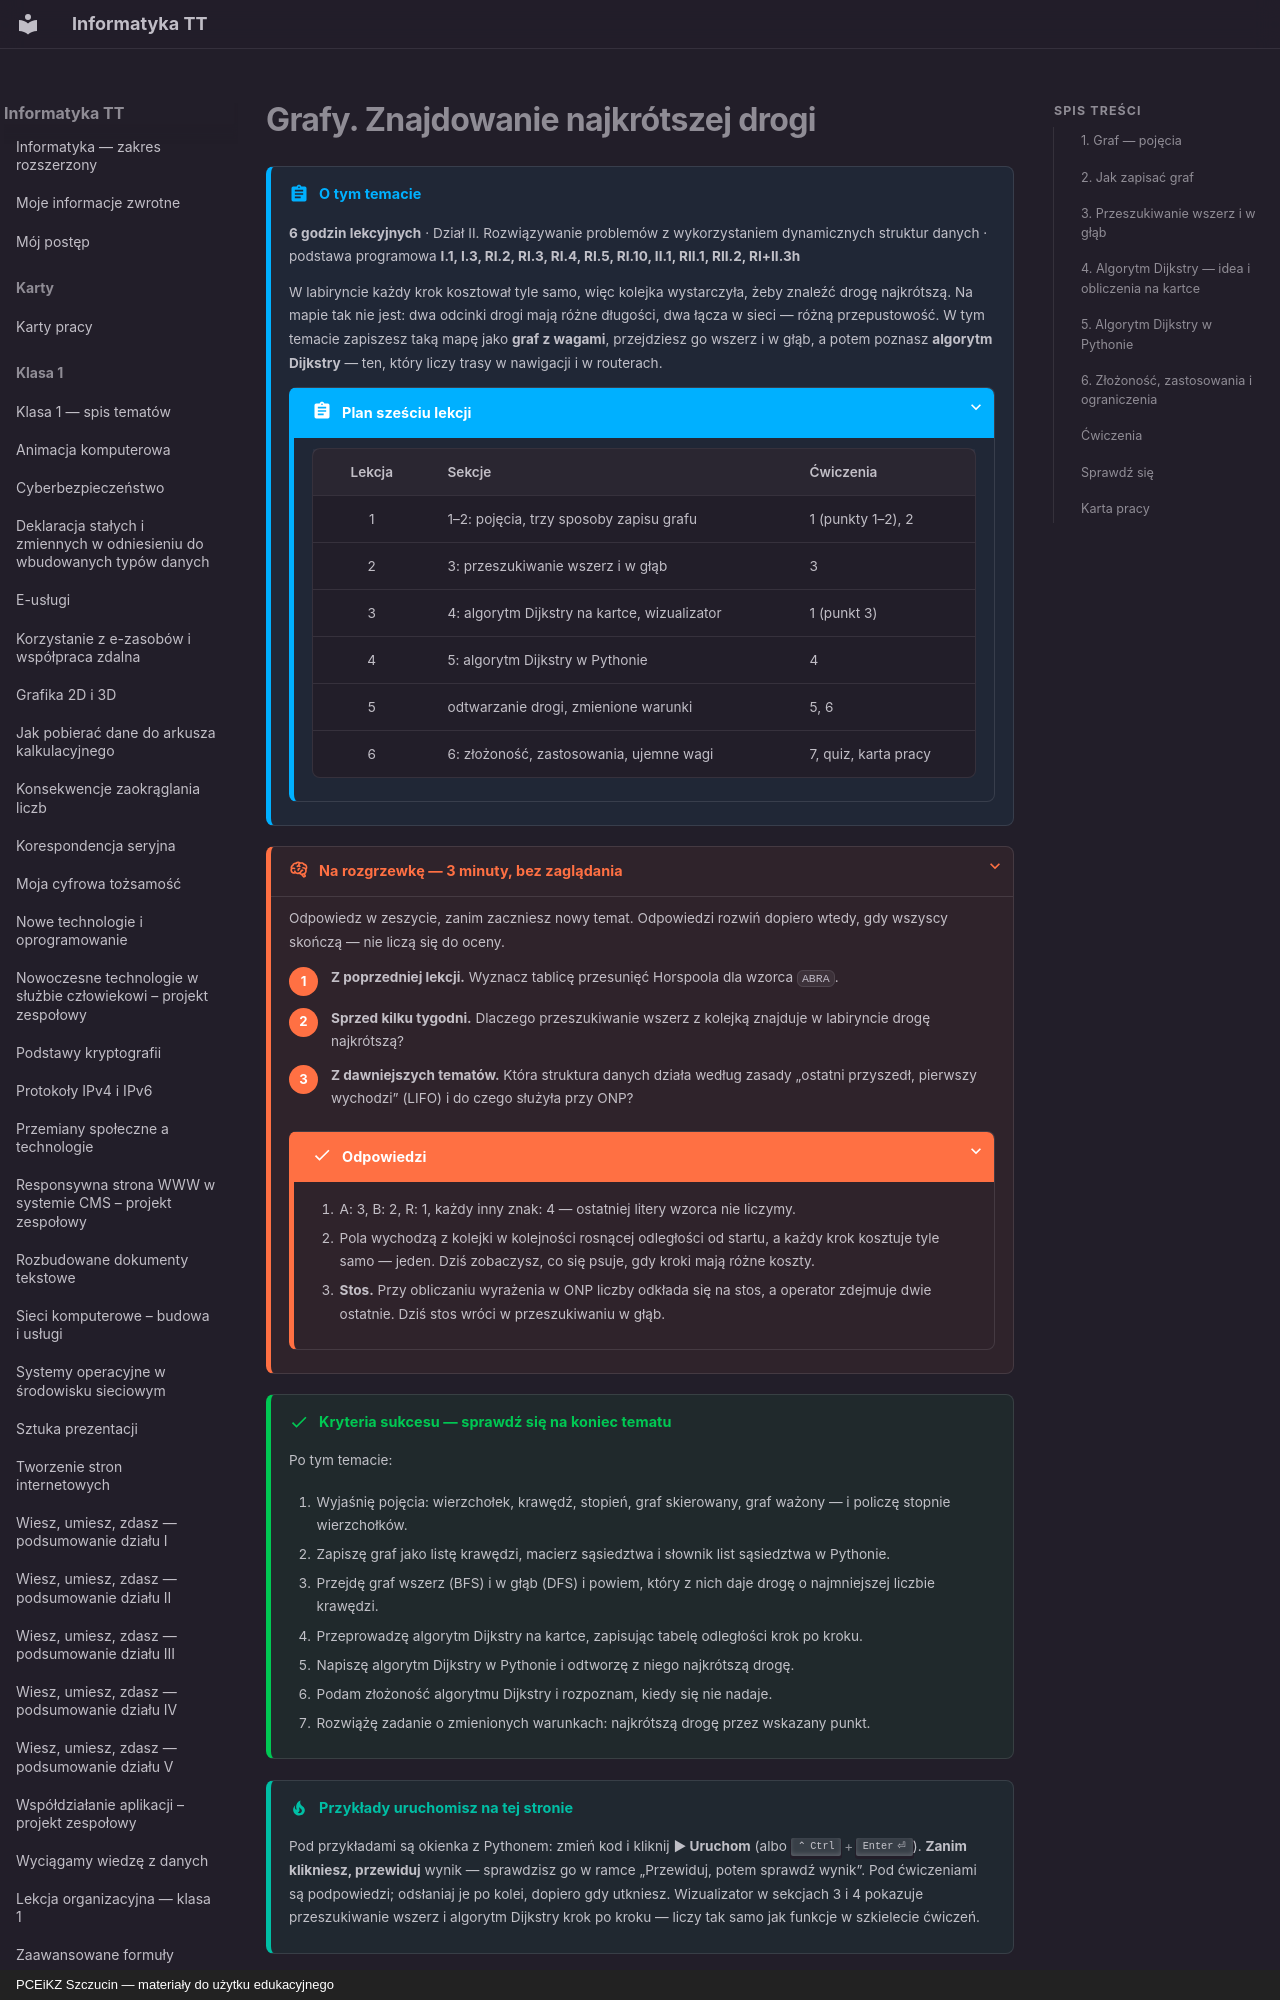

repository: JosiMate/inf-tt · page: klasa-3/grafy/index.html · generator: mkdocs · copyright: PCEiKZ Szczucin — materiały do użytku edukacyjnego

# Grafy. Znajdowanie najkrótszej drogi

!!! abstract "O tym temacie"

    **6 godzin lekcyjnych** · Dział II. Rozwiązywanie problemów z wykorzystaniem
    dynamicznych struktur danych · podstawa programowa **I.1, I.3, RI.2, RI.3,
    RI.4, RI.5, RI.10, II.1, RII.1, RII.2, RI+II.3h**

    W labiryncie każdy krok kosztował tyle samo, więc kolejka wystarczyła, żeby
    znaleźć drogę najkrótszą. Na mapie tak nie jest: dwa odcinki drogi mają
    różne długości, dwa łącza w sieci — różną przepustowość. W tym temacie
    zapiszesz taką mapę jako **graf z wagami**, przejdziesz go wszerz i w głąb,
    a potem poznasz **algorytm Dijkstry** — ten, który liczy trasy w nawigacji
    i w routerach.

    ??? abstract "Plan sześciu lekcji"

        | Lekcja | Sekcje | Ćwiczenia |
        | :---: | --- | --- |
        | 1 | 1–2: pojęcia, trzy sposoby zapisu grafu | 1 (punkty 1–2), 2 |
        | 2 | 3: przeszukiwanie wszerz i w głąb | 3 |
        | 3 | 4: algorytm Dijkstry na kartce, wizualizator | 1 (punkt 3) |
        | 4 | 5: algorytm Dijkstry w Pythonie | 4 |
        | 5 | odtwarzanie drogi, zmienione warunki | 5, 6 |
        | 6 | 6: złożoność, zastosowania, ujemne wagi | 7, quiz, karta pracy |

??? rozgrzewka "Na rozgrzewkę — 3 minuty, bez zaglądania"

    Odpowiedz w zeszycie, zanim zaczniesz nowy temat. Odpowiedzi rozwiń
    dopiero wtedy, gdy wszyscy skończą — nie liczą się do oceny.

    1. **Z poprzedniej lekcji.** Wyznacz tablicę przesunięć Horspoola dla wzorca `ABRA`.
    2. **Sprzed kilku tygodni.** Dlaczego przeszukiwanie wszerz z kolejką znajduje w labiryncie drogę najkrótszą?
    3. **Z dawniejszych tematów.** Która struktura danych działa według zasady „ostatni przyszedł, pierwszy wychodzi” (LIFO) i do czego służyła przy ONP?

    ??? success "Odpowiedzi"

        1. A: 3, B: 2, R: 1, każdy inny znak: 4 — ostatniej litery wzorca nie liczymy.
        2. Pola wychodzą z kolejki w kolejności rosnącej odległości od startu, a każdy krok kosztuje tyle samo — jeden. Dziś zobaczysz, co się psuje, gdy kroki mają różne koszty.
        3. **Stos.** Przy obliczaniu wyrażenia w ONP liczby odkłada się na stos, a operator zdejmuje dwie ostatnie. Dziś stos wróci w przeszukiwaniu w głąb.

!!! success "Kryteria sukcesu — sprawdź się na koniec tematu"

    Po tym temacie:

    1. Wyjaśnię pojęcia: wierzchołek, krawędź, stopień, graf skierowany, graf ważony — i policzę stopnie wierzchołków.
    2. Zapiszę graf jako listę krawędzi, macierz sąsiedztwa i słownik list sąsiedztwa w Pythonie.
    3. Przejdę graf wszerz (BFS) i w głąb (DFS) i powiem, który z nich daje drogę o najmniejszej liczbie krawędzi.
    4. Przeprowadzę algorytm Dijkstry na kartce, zapisując tabelę odległości krok po kroku.
    5. Napiszę algorytm Dijkstry w Pythonie i odtworzę z niego najkrótszą drogę.
    6. Podam złożoność algorytmu Dijkstry i rozpoznam, kiedy się nie nadaje.
    7. Rozwiążę zadanie o zmienionych warunkach: najkrótszą drogę przez wskazany punkt.

!!! tip "Przykłady uruchomisz na tej stronie"

    Pod przykładami są okienka z Pythonem: zmień kod i kliknij **▶ Uruchom**
    (albo ++ctrl+enter++). **Zanim klikniesz, przewiduj** wynik — sprawdzisz
    go w ramce „Przewiduj, potem sprawdź wynik”. Pod ćwiczeniami są
    podpowiedzi; odsłaniaj je po kolei, dopiero gdy utkniesz. Wizualizator
    w sekcjach 3 i 4 pokazuje przeszukiwanie wszerz i algorytm Dijkstry krok
    po kroku — liczy tak samo jak funkcje w szkielecie ćwiczeń.
